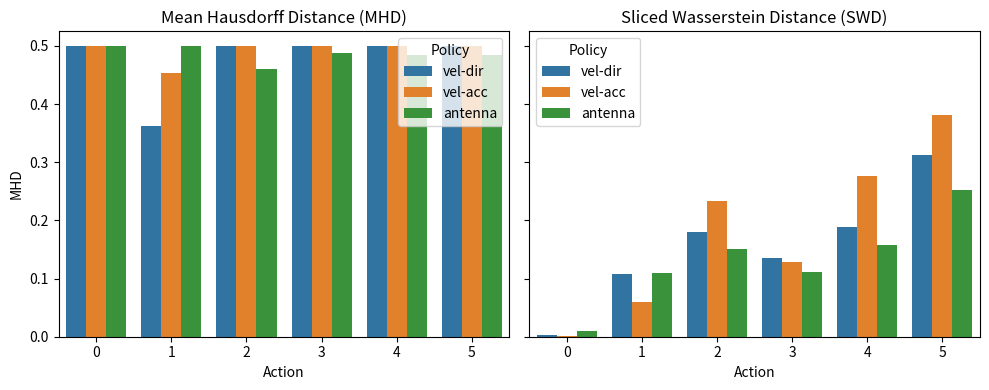

Reproduce this figure in Python.
import pandas as pd
import seaborn as sns
import matplotlib.pyplot as plt

# 示例数据
data = pd.DataFrame({
    "Action": ["0","1","2","3","4","5"] * 3,
    "Policy": ["vel-dir"]*6 + ["vel-acc"]*6 + ["antenna"]*6,
    "MHD": [0.500,0.363,0.500,0.500,0.500,0.500,
            0.500,0.454,0.500,0.500,0.500,0.499,
            0.500,0.500,0.461,0.488,0.484,0.484],
    "SWD": [0.003,0.107,0.180,0.135,0.188,0.313,
            0.001,0.059,0.234,0.128,0.276,0.381,
            0.010,0.110,0.150,0.112,0.157,0.253]
})

fig, ax = plt.subplots(1, 2, figsize=(10,4), sharey=True)
sns.barplot(data=data, x="Action", y="MHD", hue="Policy", ax=ax[0])
sns.barplot(data=data, x="Action", y="SWD", hue="Policy", ax=ax[1])
ax[0].set_title("Mean Hausdorff Distance (MHD)")
ax[1].set_title("Sliced Wasserstein Distance (SWD)")
plt.tight_layout()
plt.show()
